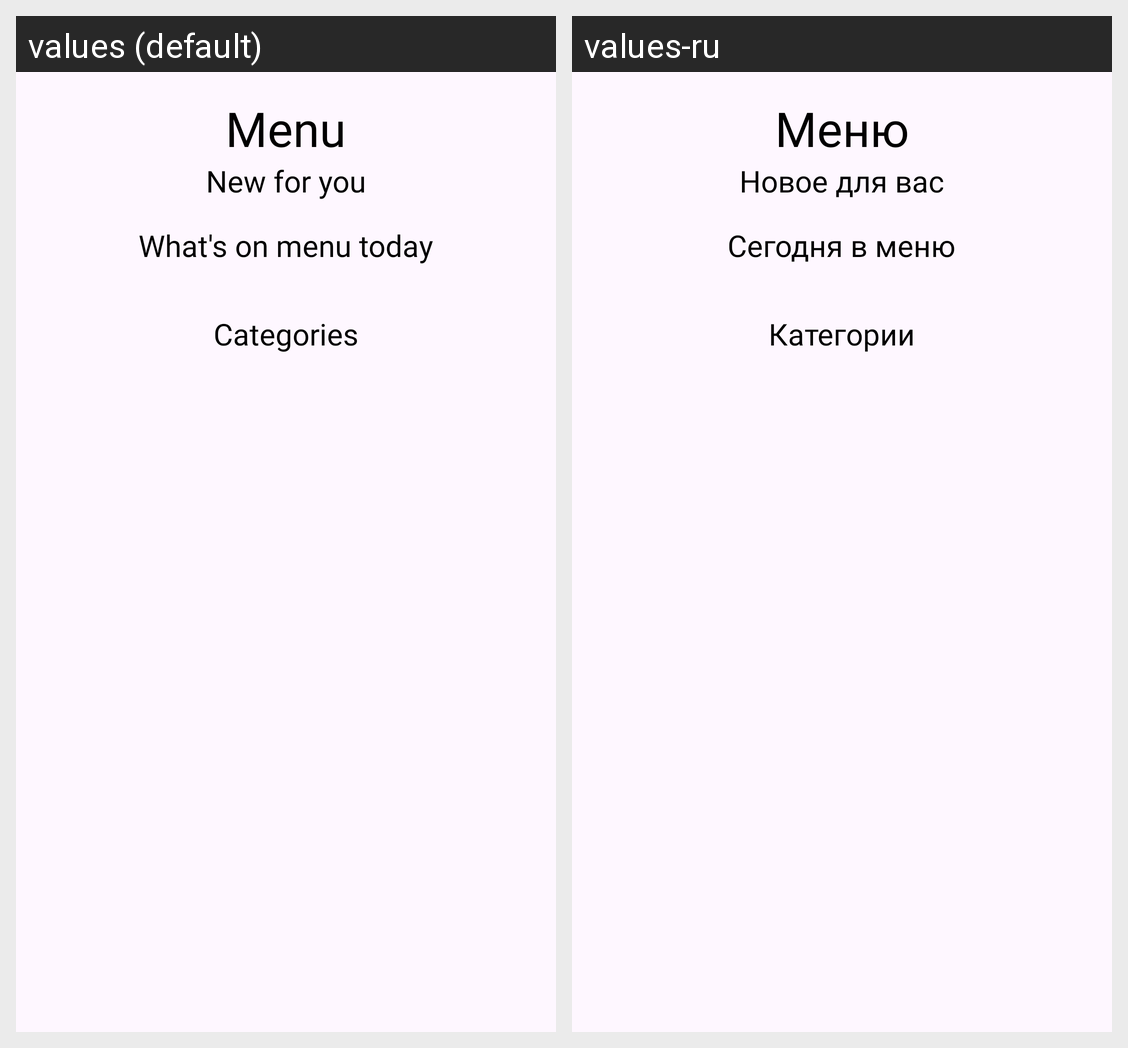

For this localized Android screen grid, give each drawn string resource with its value in every locale shown.
Android screen res/layout/fragment_home.xml rendered under 2 locales, left to right: values (default), values-ru. Device: Nexus 5 (rendered at 1080×1920; each locale shown at half size, 540×960, under a caption strip naming it); theme Theme.Cook.
Strings drawn on this screen, with the default value and each locale's value (text and hints the layout hard-codes, and strings that could not be matched under every locale, appear in the picture but are not listed):

menu
  values: Menu
  values-ru: Меню

new_for_you
  values: New for you
  values-ru: Новое для вас

what_s_on_menu_today
  values: What's on menu today
  values-ru: Сегодня в меню

categories
  values: Categories
  values-ru: Категории
